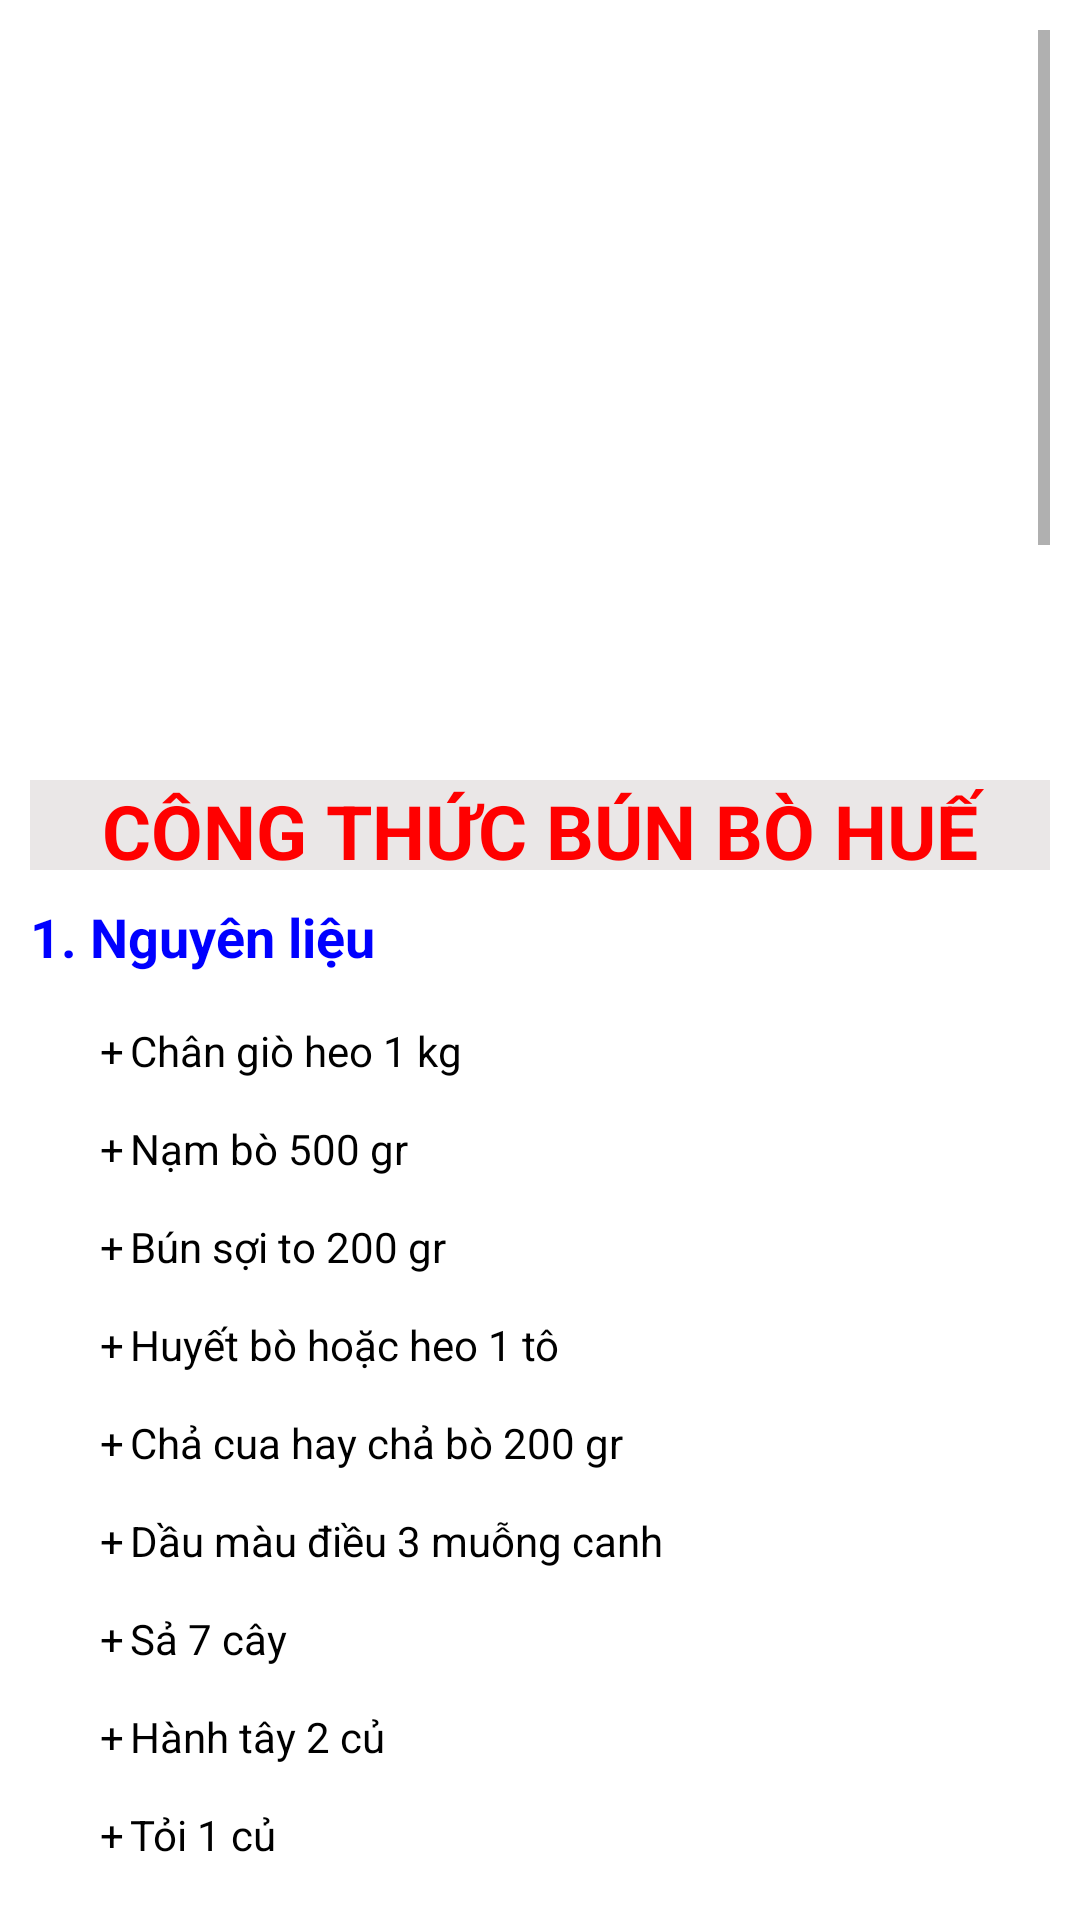

Write the Android layout XML for this screen, with the resource values it uses.
<!-- AndroidManifest.xml: application theme Theme.CookingTogether -->
<!-- res/layout/ctbunbohue.xml -->
<?xml version="1.0" encoding="utf-8"?>
<ScrollView xmlns:android="http://schemas.android.com/apk/res/android"
    xmlns:app="http://schemas.android.com/apk/res-auto"
    android:layout_width="match_parent"
    android:layout_height="match_parent"
    android:padding="10dp">

    <LinearLayout
        android:orientation="vertical"
        android:layout_width="match_parent"
        android:layout_height="match_parent">
        <ImageView
            android:id="@+id/ImgbtnBunbohue"
            android:layout_width="match_parent"
            android:layout_height="250dp"
            android:src="@drawable/bunbohue"
            android:scaleType="fitXY"
            />
        <TextView
            android:id="@+id/TxtBunbohue"
            android:layout_width="match_parent"
            android:layout_height="30dp"
            android:text="CÔNG THỨC BÚN BÒ HUẾ"
            android:textSize="25dp"
            android:textColor="#FF0000"
            android:background="#EAE7E7"
            android:textStyle="bold"
            android:gravity="center"
            />
        <TextView
            android:id="@+id/TxtContentBunbohue1"
            android:layout_width="match_parent"
            android:layout_height="wrap_content"
            android:text="1. Nguyên liệu"
            android:textStyle="bold"
            android:textColor="#0000FF"
            android:textSize="18dp"
            android:layout_marginTop="10dp"
            />
        <TextView
            android:id="@+id/TxtContentBunbohue2"
            android:layout_width="match_parent"
            android:layout_height="wrap_content"
            android:text="@string/congthucbunbohue2"
            android:textSize="14dp"
            android:paddingLeft="20dp"
            android:textColor="#000000"
            android:textIsSelectable="true"
            />
        <TextView
            android:id="@+id/TxtContentBunbohue3"
            android:layout_width="match_parent"
            android:layout_height="wrap_content"
            android:text="2. Cách thực hiện"
            android:textSize="18dp"
            android:textStyle="bold"
            android:textColor="#0000FF"
            />
        <TextView
            android:id="@+id/TxtContentBunbohue4"
            android:layout_width="match_parent"
            android:layout_height="wrap_content"
            android:text="Sơ chế chân giò, nạm giò"
            android:textSize="15dp"
            android:paddingLeft="20dp"
            android:textColor="#FF00FF"
            android:layout_marginTop="10dp"
            />
        <TextView
            android:id="@+id/TxtContentBunbohue5"
            android:layout_width="match_parent"
            android:layout_height="wrap_content"
            android:text="@string/congthucbunbohue5"
            android:textSize="14dp"
            android:paddingLeft="40dp"
            android:textColor="#000000"
            android:textIsSelectable="true"
            />
        <TextView
            android:id="@+id/TxtContentBunbohue6"
            android:layout_width="match_parent"
            android:layout_height="wrap_content"
            android:text="Sơ chế nguyên liệu khác"
            android:textSize="15dp"
            android:paddingLeft="20dp"
            android:textColor="#FF00FF"
            />
        <TextView
            android:id="@+id/TxtContentBunbohue7"
            android:layout_width="match_parent"
            android:layout_height="wrap_content"
            android:text="@string/congthucbunbohue7"
            android:textSize="14dp"
            android:paddingLeft="40dp"
            android:textColor="#000000"
            />
        <TextView
            android:id="@+id/TxtContentBunbohue8"
            android:layout_width="match_parent"
            android:layout_height="wrap_content"
            android:text="Nấu bún bò Huế"
            android:textSize="15dp"
            android:paddingLeft="20dp"
            android:textColor="#FF00FF"
            />
        <TextView
            android:id="@+id/TxtContentBunbohue9"
            android:layout_width="match_parent"
            android:layout_height="wrap_content"
            android:text="@string/congthucbunbohue9"
            android:textSize="14dp"
            android:paddingLeft="40dp"
            android:textColor="#000000"
            android:textIsSelectable="true"
            />
        <TextView
            android:id="@+id/TxtContentBunbohue10"
            android:layout_width="match_parent"
            android:layout_height="wrap_content"
            android:text="Hoàn thành và thưởng thức"
            android:textSize="15dp"
            android:paddingLeft="20dp"
            android:textColor="#FF00FF"
            />
        <TextView
            android:id="@+id/TxtContentBunbohue11"
            android:layout_width="match_parent"
            android:layout_height="wrap_content"
            android:text="@string/congthucbunbohue11"
            android:textSize="14dp"
            android:paddingLeft="40dp"
            android:textColor="#000000"
            android:textIsSelectable="true"
            />
        <TextView
            android:layout_width="match_parent"
            android:layout_height="wrap_content"
            android:text="3. Video hướng dẫn làm bùn bò Huế"
            android:textSize="18dp"
            android:textStyle="bold"
            android:textColor="#0000FF"
            android:layout_marginBottom="10dp"
            />
        <com.google.android.youtube.player.YouTubePlayerView
            android:id="@+id/Youtubebunbohue"
            android:layout_width="match_parent"
            android:layout_height="wrap_content"
            android:layout_marginBottom="20dp"
            />
        <Button
            android:id="@+id/BtnBackFromCtbunbohue"
            android:layout_width="130dp"
            android:layout_height="wrap_content"
            android:layout_gravity="center"
            android:text="Trở về"
            android:textSize="20dp"
            android:background="@drawable/ps_button"
            android:layout_marginBottom="20dp"
            />
    </LinearLayout>
</ScrollView>
<!-- resources referenced by this layout -->
<resources>
  <string name="congthucbunbohue11">\n
          +\tBạn trụng bún qua nước sôi, để ráo và trút ra tô.\n\n
          +\tThêm thịt nạm, móng giò, chả cua, huyết, mùi tàu, hành lá thái nhỏ, một chút hành tây thái mỏng rồi chan nước dùng.\n\n
  	    +\tBún bò Huế ăn kèm giá đỗ, hoa chuối, húng quế, ớt chưng thì tuyệt ngon bạn nhé.\n\n
      </string>
      ------------------------------------------------------------------------------------------------
      //Bún xào chay
  <string name="congthucbunbohue2">\n
          +\tChân giò heo 1 kg\n\n
  	    +\tNạm bò 500 gr\n\n
  	    +\tBún sợi to 200 gr\n\n
  	    +\tHuyết bò hoặc heo 1 tô\n\n
  	    +\tChả cua hay chả bò 200 gr\n\n
  	    +\tDầu màu điều 3 muỗng canh\n\n
  	    +\tSả 7 cây\n\n
  	    +\tHành tây 2 củ\n\n
  	    +\tTỏi 1 củ\n\n
  	    +\tGừng 1 củ\n\n
  	    +\tMắm ruốc 2 muỗng canh\n\n
  	    +\tHành lá 1 ít\n\n
  	    +\tGiá đỗ 1 ít\n\n
  	    +\tMùi tàu/húng quế 1 ít\n\n
  	    +\tHoa chuối 1 ít\n\n
  	    +\tChanh 1 trái\n\n
      </string>
  <string name="congthucbunbohue5">\n
          1.\tChân giò heo nếu thích nhiều thịt thì chọn chân sau, thích da và gân sần sật thì chọn chân trước, chặt thành những khoanh tròn, rửa sạch.\n\n
  	    2.\tLuộc chân giò qua nước sôi cho hết chất bẩn sau đó rửa lại bằng nước sạch.\n\n
  	    3.\tNạm bò rửa sạch, luộc riêng cùng 1/2 củ gừng thái lát cho thơm. Ninh lửa nhỏ khoảng 2 tiếng, dùng đũa xiên thử miếng nạm, nếu xiên qua được là đạt yêu cầu. Đợi thịt nạm nguội thái miếng mỏng.\n\n
      </string>
  <string name="congthucbunbohue7">\n
          1.\tHuyết bò hoặc heo có thể mua sẵn hoặc mua huyết về luộc chín, thái miếng vừa ăn. (Lưu ý mua huyết ở những địa chỉ uy tín để đảm bảo an toàn thực phẩm). Nếu không ăn huyết có thể bỏ qua.\n\n
  	    2.\tChả cua nặn thành từng viên tròn nhỏ thả vào nồi nước luộc nạm, chả nổi lên là đã chín, bạn vớt ra để riêng. Có thể thay thế chả cua bằng chả bò, chả giò hoặc không cho chả cũng được.\n\n
          3.\t4 cây sả băm nhỏ, còn lại cắt khúc, đập dập. Hành tây chia 2 phần, một nữa cắt đôi, nữa còn lại thái mỏng.\n\n
          4.\tHành lá, mùi tàu, húng quế rửa sạch thái nhỏ. Các loại rau ăn kèm rửa sạch, để ráo nước.\n\n
      </string>
  <string name="congthucbunbohue9">\n
          1.\tHòa 2 muỗng canh mắm ruốc với 100 ml nước lạnh.\n\n
  	    2.\tPhi 4 cây sả băm cho thơm cùng 2 thìa dầu ăn, lấy bớt sả ra, cho 3 muỗng canh dầu màu điều vào. Băm nhuyễn 1 củ hành, 1 củ tỏi kèm 2 trái ớt rồi cho vào chảo phi vàng thì tắt bếp.\n\n
  	    3.\tChân giò heo đã sơ chế bạn cho lên bếp ninh lửa nhỏ cùng 1 củ hành tây cắt đôi và 3 cây sả đập dập cho nước dùng thơm ngọt, ra hết chất trong xương. (Lưu ý thỉnh thoảng hớt bọt nồi nước dùng để nước được trong).\n\n
  	    4.\tLấy phần trên của nước mắm ruốc cho vào nồi, bỏ phần cặn đi. Cho 2 muỗng canh đường, 2 muỗng canh hạt nêm, 1 muỗng canh muối vào, nêm nếm cho vừa miệng.\n\n
  	    5.\tThêm chén ớt sa tế đã làm ở trên vào.\n\n
      </string>
  <style name="Theme.CookingTogether" parent="Theme.MaterialComponents.DayNight.DarkActionBar">
          
          <item name="colorPrimary">@color/purple_500</item>
          <item name="colorPrimaryVariant">@color/purple_700</item>
          <item name="colorOnPrimary">@color/white</item>
          
          <item name="colorSecondary">@color/teal_200</item>
          <item name="colorSecondaryVariant">@color/teal_700</item>
          <item name="colorOnSecondary">@color/black</item>
          
          <item name="android:statusBarColor" tools:targetApi="l">?attr/colorPrimaryVariant</item>
          
      </style>
  <!-- not gathered from this repository: default colours our renderer supplied (Android Studio template values) -->
  <color name="purple_500">#FF6200EE</color>
  <color name="purple_700">#FF3700B3</color>
  <color name="teal_200">#FF03DAC5</color>
  <color name="teal_700">#FF018786</color>
  <color name="black">#FF000000</color>
  <color name="white">#FFFFFFFF</color>
</resources>
